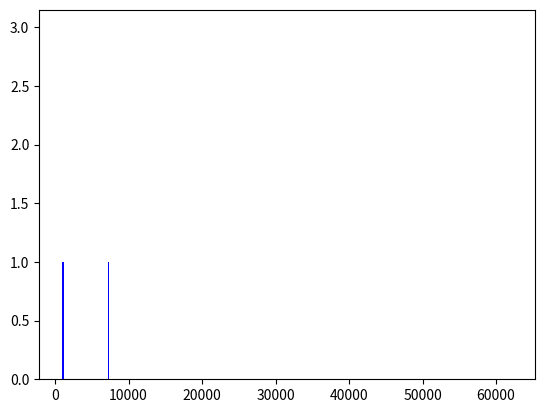

Generate this figure with matplotlib: (Note: this script raises an exception after producing the figure.)
import matplotlib.pyplot as plt

dictionary = {3052: 3, 1294: 3, 5242: 3, 4175: 3, 4404: 3, 5212: 2, 3116: 2, 2375: 2, 1093: 2, 1001: 2, 2165: 2, 12116: 2, 1370: 2, 1054: 2, 4212: 2, 4430: 2, 11290: 2, 2199: 2, 6300: 2, 7339: 2, 2228: 2, 5377: 2, 2246: 2, 5356: 2, 10287: 2, 5117: 2, 4470: 2, 1258: 2, 3223: 2, 1022: 2, 3082: 2, 8373: 2, 2283: 2, 4176: 2, 4016: 2, 4239: 2, 6324: 2, 3182: 2, 4333: 2, 1245: 2, 11077: 2, 1185: 2, 3292: 2, 7133: 2, 8367: 2, 7465: 2, 3290: 2, 8387: 2, 3117: 2, 2094: 2, 9318: 2, 7170: 2, 2078: 2, 8110: 2, 2168: 2, 2048: 2, 8195: 1, 2018: 1, 3260: 1, 2146: 1, 9322: 1, 4399: 1, 10290: 1, 3393: 1, 8383: 1, 16099: 1, 3202: 1, 2294: 1, 3278: 1, 3013: 1, 9091: 1, 7101: 1, 5195: 1, 2215: 1, 5038: 1, 3174: 1, 1171: 1, 7257: 1, 8398: 1, 3164: 1, 3232: 1, 9299: 1, 2005: 1, 2135: 1, 3533: 1, 6329: 1, 1160: 1, 7207: 1, 7496: 1, 6379: 1, 2244: 1, 8250: 1, 22346: 1, 10568: 1, 6236: 1, 1226: 1, 2057: 1, 4592: 1, 12301: 1, 7111: 1, 3015: 1, 8258: 1, 1311: 1, 2144: 1, 2882: 1, 10436: 1, 8065: 1, 2088: 1, 4358: 1, 3248: 1, 23205: 1, 7548: 1, 5252: 1, 7009: 1, 3990: 1, 5401: 1, 2322: 1, 1159: 1, 1032: 1, 5431: 1, 2155: 1, 7312: 1, 8194: 1, 13373: 1, 7121: 1, 6306: 1, 21254: 1, 5330: 1, 6352: 1, 10456: 1, 5221: 1, 1064: 1, 3124: 1, 7228: 1, 9182: 1, 5231: 1, 7119: 1, 28168: 1, 6162: 1, 1519: 1, 2467: 1, 6400: 1, 5188: 1, 6036: 1, 2434: 1, 13271: 1, 5104: 1, 3339: 1, 5140: 1, 1267: 1, 8237: 1, 7002: 1, 9985: 1, 11390: 1, 962: 1, 15338: 1, 3100: 1, 5292: 1, 4231: 1, 7314: 1, 4131: 1, 1236: 1, 6323: 1, 8353: 1, 2119: 1, 5598: 1, 12205: 1, 2037: 1, 8178: 1, 4928: 1, 6415: 1, 4173: 1, 7468: 1, 4217: 1, 4142: 1, 9275: 1, 7198: 1, 12365: 1, 2158: 1, 5461: 1, 1175: 1, 31312: 1, 6032: 1, 6253: 1, 2407: 1, 14093: 1, 1140: 1, 15345: 1, 13169: 1, 1169: 1, 7443: 1, 4221: 1, 5238: 1, 4046: 1, 2039: 1, 6363: 1, 11295: 1, 6344: 1, 6164: 1, 941: 1, 2299: 1, 8294: 1, 6365: 1, 7321: 1, 3111: 1, 9240: 1, 10310: 1, 9385: 1, 4136: 1, 14135: 1, 12367: 1, 14346: 1, 2295: 1, 9356: 1, 15077: 1, 12143: 1, 12363: 1, 11157: 1, 5390: 1, 7231: 1, 15046: 1, 3195: 1, 9336: 1, 15379: 1, 1048: 1, 3241: 1, 4154: 1, 9173: 1, 1278: 1, 1252: 1, 9354: 1, 5302: 1, 1367: 1, 4075: 1, 5065: 1, 2082: 1, 37278: 1, 10099: 1, 10354: 1, 7188: 1, 3066: 1, 919: 1, 1020: 1, 6555: 1, 1957: 1, 9152: 1, 14394: 1, 6255: 1, 2149: 1, 4427: 1, 5499: 1, 8189: 1, 5319: 1, 9095: 1, 17324: 1, 4414: 1, 1984: 1, 14166: 1, 6308: 1, 6299: 1, 9244: 1, 1134: 1, 6189: 1, 5316: 1, 15427: 1, 6094: 1, 5111: 1, 2240: 1, 16260: 1, 3025: 1, 8408: 1, 13081: 1, 4366: 1, 1156: 1, 4411: 1, 2145: 1, 7352: 1, 4180: 1, 12135: 1, 12391: 1, 15284: 1, 7279: 1, 5084: 1, 5318: 1, 5165: 1, 1243: 1, 5280: 1, 3396: 1, 11470: 1, 9331: 1, 11253: 1, 14134: 1, 1079: 1, 4297: 1, 4226: 1, 2132: 1, 2126: 1, 21068: 1, 2337: 1, 5449: 1, 6208: 1, 7278: 1, 1218: 1, 1172: 1, 9543: 1, 11411: 1, 12169: 1, 10286: 1, 3383: 1, 1038: 1, 8397: 1, 19298: 1, 2138: 1, 15131: 1, 43408: 1, 5339: 1, 3145: 1, 19256: 1, 4007: 1, 9069: 1, 4099: 1, 2348: 1, 22228: 1, 7048: 1, 6297: 1, 16132: 1, 6012: 1, 5321: 1, 1090: 1, 4286: 1, 10100: 1, 4328: 1, 5514: 1, 17135: 1, 8434: 1, 2307: 1, 6264: 1, 7332: 1, 10996: 1, 5270: 1, 4216: 1, 13435: 1, 5352: 1, 16129: 1, 2333: 1, 4319: 1, 4198: 1, 16270: 1, 14226: 1, 22102: 1, 2241: 1, 6417: 1, 15070: 1, 3152: 1, 4125: 1, 1060: 1, 5209: 1, 1420: 1, 5162: 1, 9227: 1, 5295: 1, 4302: 1, 3094: 1, 1056: 1, 8554: 1, 1107: 1, 19251: 1, 6221: 1, 6010: 1, 2350: 1, 3247: 1, 3154: 1, 25444: 1, 4105: 1, 1116: 1, 15224: 1, 4424: 1, 4134: 1, 5133: 1, 16496: 1, 5144: 1, 3436: 1, 3319: 1, 4359: 1, 7320: 1, 3912: 1, 13201: 1, 11272: 1, 20007: 1, 7392: 1, 2154: 1, 2251: 1, 10988: 1, 2242: 1, 4164: 1, 14253: 1, 5427: 1, 4008: 1, 8377: 1, 5113: 1, 5163: 1, 4074: 1, 6198: 1, 11270: 1, 2096: 1, 14072: 1, 11479: 1, 1392: 1, 5267: 1, 5155: 1, 1152: 1, 2133: 1, 1043: 1, 5178: 1, 12300: 1, 8327: 1, 4322: 1, 1237: 1, 8445: 1, 4354: 1, 8169: 1, 7005: 1, 2936: 1, 10343: 1, 932: 1, 6064: 1, 1113: 1, 5384: 1, 4096: 1, 4355: 1, 1124: 1, 10549: 1, 7158: 1, 6419: 1, 19340: 1, 6458: 1, 11307: 1, 4090: 1, 7078: 1, 3131: 1, 3399: 1, 4264: 1, 6360: 1, 1106: 1, 4347: 1, 43023: 1, 16141: 1, 2103: 1, 6120: 1, 4372: 1, 4192: 1, 6389: 1, 6101: 1, 3277: 1, 5192: 1, 10128: 1, 3085: 1, 20047: 1, 7100: 1, 7187: 1, 6914: 1, 6263: 1, 1334: 1, 1395: 1, 1338: 1, 904: 1, 6455: 1, 8339: 1, 6391: 1, 8515: 1, 10133: 1, 8118: 1, 45251: 1, 10131: 1, 3252: 1, 12523: 1, 4877: 1, 2293: 1, 1434: 1, 4089: 1, 7109: 1, 9196: 1, 12136: 1, 6243: 1, 5216: 1, 3118: 1, 8174: 1, 3338: 1, 4210: 1, 20444: 1, 3304: 1, 4267: 1, 2535: 1, 10296: 1, 3408: 1, 2230: 1, 8187: 1, 11103: 1, 3146: 1, 6244: 1, 1455: 1, 2125: 1, 2326: 1, 13479: 1, 2118: 1, 15939: 1, 6061: 1, 4151: 1, 7341: 1, 1371: 1, 4146: 1, 5379: 1, 2169: 1, 6030: 1, 7244: 1, 3262: 1, 4025: 1, 8331: 1, 22233: 1, 16092: 1, 4280: 1, 6126: 1, 4048: 1, 4036: 1, 3137: 1, 1186: 1, 1342: 1, 8568: 1, 8299: 1, 2069: 1, 8400: 1, 6159: 1, 2839: 1, 1215: 1, 3108: 1, 62244: 1, 2200: 1, 17210: 1, 8264: 1, 2052: 1, 4080: 1, 13972: 1, 4223: 1, 10228: 1, 6129: 1, 1514: 1, 7038: 1, 3405: 1, 6042: 1, 1121: 1, 7477: 1, 6145: 1, 2259: 1, 6062: 1, 4410: 1, 2073: 1, 5332: 1, 2236: 1, 18469: 1, 5124: 1, 11996: 1, 5217: 1, 16323: 1, 4982: 1, 1205: 1, 7441: 1, 2183: 1, 1306: 1, 6214: 1, 5226: 1, 1315: 1, 10474: 1, 1067: 1, 17450: 1, 2122: 1, 1125: 1, 12206: 1, 2142: 1, 7172: 1, 5241: 1, 2995: 1, 1288: 1, 4360: 1, 2372: 1, 14302: 1, 3003: 1, 2392: 1, 8488: 1, 5369: 1, 3077: 1, 13172: 1, 2210: 1, 9459: 1, 4233: 1, 1074: 1, 6467: 1, 13445: 1, 12355: 1, 7141: 1, 5483: 1, 3307: 1, 7171: 1, 3123: 1, 6142: 1, 8372: 1, 5003: 1, 1202: 1, 1077: 1, 1256: 1, 8970: 1, 38463: 1, 2061: 1, 25314: 1, 1120: 1, 5304: 1, 7517: 1, 62222: 1, 6160: 1, 2431: 1, 996: 1, 5247: 1, 3255: 1, 20329: 1, 16125: 1, 1230: 1, 13108: 1, 1155: 1, 13107: 1, 3053: 1, 8259: 1, 3115: 1, 7409: 1, 5193: 1, 7310: 1, 6109: 1, 5089: 1, 6436: 1, 2227: 1, 11144: 1, 3058: 1, 13059: 1, 4283: 1, 3893: 1, 3126: 1, 10134: 1, 6265: 1, 2211: 1, 6125: 1, 4195: 1, 3328: 1, 7347: 1, 7092: 1, 2305: 1, 3134: 1, 1399: 1, 3163: 1, 7302: 1, 4403: 1, 6333: 1, 6212: 1, 24138: 1, 7230: 1, 4168: 1, 16051: 1, 1191: 1, 1221: 1, 9104: 1, 6318: 1, 5204: 1, 3350: 1, 4171: 1, 5334: 1, 9485: 1, 5246: 1, 5156: 1, 4269: 1, 4038: 1, 3143: 1, 4201: 1, 10338: 1, 17248: 1, 1340: 1, 4377: 1, 3036: 1, 2960: 1, 2024: 1, 22161: 1, 2373: 1, 1316: 1, 7253: 1, 1081: 1, 3917: 1, 11386: 1, 7961: 1, 4095: 1, 2462: 1, 11173: 1, 12466: 1, 6086: 1, 1047: 1, 1473: 1, 9352: 1, 11248: 1, 5340: 1, 4406: 1, 12430: 1, 9434: 1, 2258: 1, 6334: 1, 1926: 1, 13014: 1, 1394: 1, 4056: 1, 7354: 1, 5301: 1, 6280: 1, 7254: 1, 961: 1, 3264: 1, 4435: 1, 20184: 1, 1238: 1, 3440: 1, 7972: 1, 7214: 1, 3325: 1, 5037: 1, 11176: 1, 7875: 1, 2405: 1, 3364: 1, 2111: 1, 3214: 1, 3125: 1, 14092: 1, 6130: 1, 2528: 1, 6222: 1, 2060: 1, 1138: 1, 10177: 1, 3054: 1, 2162: 1, 4425: 1, 3160: 1, 21111: 1, 2053: 1, 5268: 1, 3191: 1, 5282: 1, 1886: 1, 6349: 1, 15234: 1, 15132: 1, 6337: 1, 12321: 1, 1049: 1, 6229: 1, 10419: 1, 4367: 1, 19425: 1, 6973: 1, 6339: 1, 6055: 1, 1046: 1, 929: 1, 13257: 1, 1181: 1, 5135: 1, 9192: 1, 3007: 1, 5073: 1, 9401: 1, 5159: 1, 1216: 1, 4277: 1, 2364: 1, 5244: 1, 7992: 1, 14158: 1, 6182: 1, 2272: 1, 13282: 1, 5300: 1, 5184: 1, 11300: 1, 6269: 1, 1017: 1, 1196: 1, 9165: 1, 5158: 1, 7236: 1, 8201: 1, 5070: 1, 8320: 1, 14179: 1, 1328: 1, 10440: 1, 9012: 1, 5357: 1, 7181: 1, 41108: 1, 9918: 1, 11119: 1, 5362: 1, 4436: 1, 3251: 1, 6047: 1, 2080: 1, 2309: 1, 6167: 1, 4060: 1, 2334: 1, 13399: 1, 5152: 1, 2099: 1, 7293: 1, 1248: 1, 1528: 1, 5997: 1, 14239: 1, 5297: 1, 10989: 1, 5325: 1, 9085: 1, 12461: 1, 1182: 1, 4202: 1, 47308: 1, 6202: 1, 10423: 1, 3302: 1, 2292: 1, 2886: 1, 3374: 1, 2206: 1, 7335: 1, 6172: 1, 14230: 1, 7255: 1, 3114: 1, 10167: 1, 1189: 1, 11139: 1, 4451: 1, 1297: 1, 6276: 1, 2171: 1, 7242: 1, 9172: 1, 5201: 1, 7369: 1, 16301: 1, 3188: 1, 7268: 1, 3129: 1, 2235: 1, 10280: 1, 5342: 1, 8105: 1, 6454: 1, 12218: 1, 5208: 1, 9230: 1, 2190: 1, 10351: 1, 3217: 1, 4461: 1, 1153: 1, 2127: 1, 10218: 1, 1384: 1, 2284: 1, 21131: 1, 9046: 1, 6302: 1, 21305: 1, 4106: 1, 9224: 1, 13039: 1, 3360: 1, 7993: 1, 5265: 1, 5958: 1, 4062: 1, 9246: 1, 1070: 1, 2969: 1, 13974: 1, 5337: 1, 1170: 1, 7289: 1, 3010: 1, 2275: 1, 8336: 1, 2556: 1, 21078: 1, 4209: 1, 3189: 1, 9186: 1, 9010: 1, 12332: 1, 5059: 1, 6106: 1, 6355: 1, 1145: 1, 1518: 1, 5410: 1, 16121: 1, 8281: 1, 2219: 1, 6067: 1, 5350: 1, 3268: 1, 4199: 1, 5219: 1, 7315: 1, 3050: 1, 7143: 1, 4194: 1, 5062: 1, 6049: 1, 5614: 1, 6999: 1, 994: 1, 15293: 1, 21164: 1, 17204: 1, 2622: 1, 7209: 1, 9140: 1, 8401: 1, 34493: 1, 7396: 1, 17289: 1, 1366: 1, 23070: 1, 3949: 1, 13123: 1}
i = 0
for x in dictionary.keys():
    i += x*dictionary[x]
i = i / 1000
print(i)
total = 0
for x in dictionary.values():
    total += x
print(total)

plt.bar(list(dictionary.keys()), dictionary.values(), color='b')
plt.savefig('../../alg_data/simulatedannealing/plot_mut3_ncm1000.png')